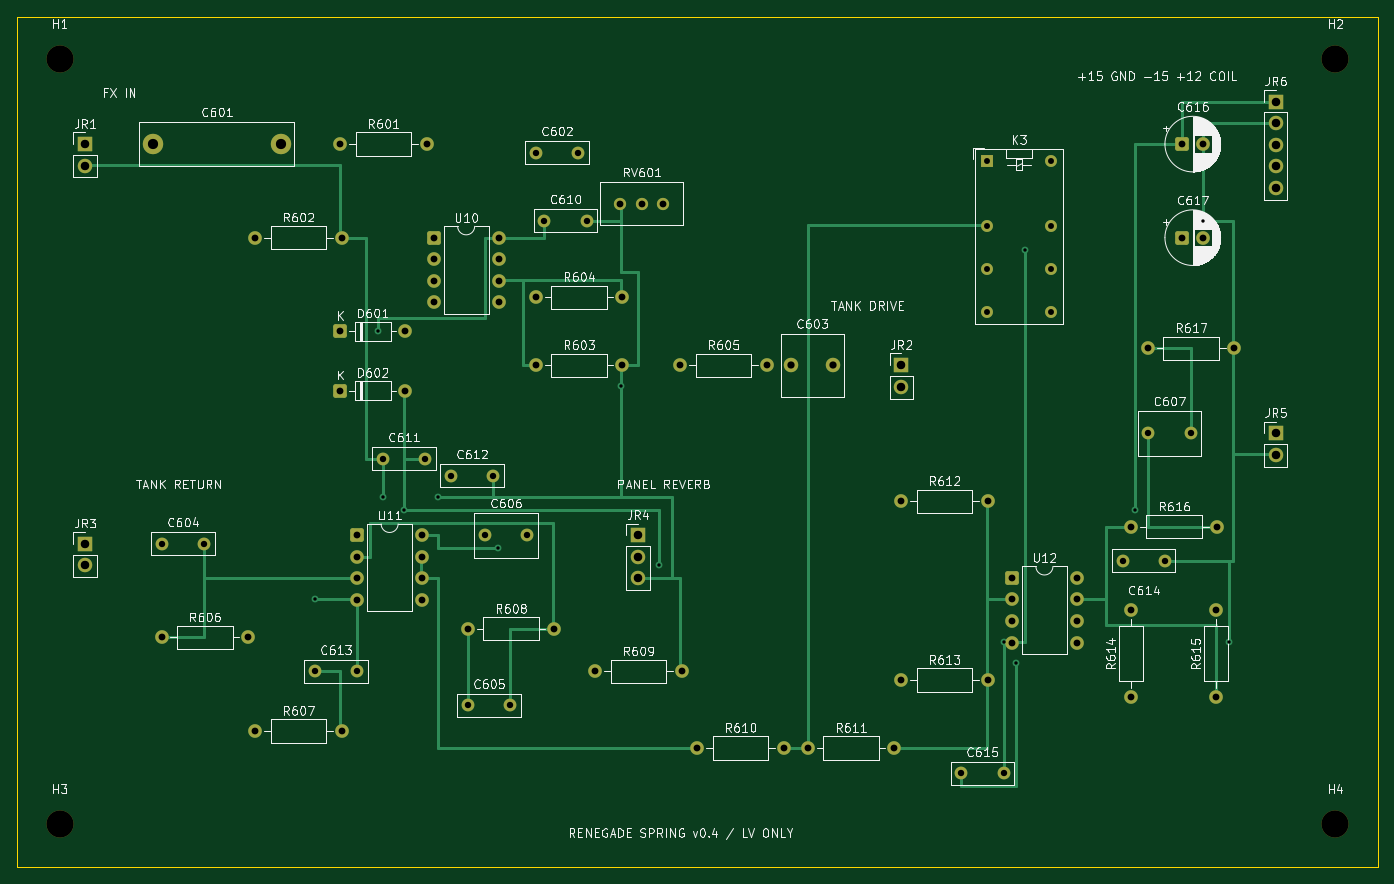
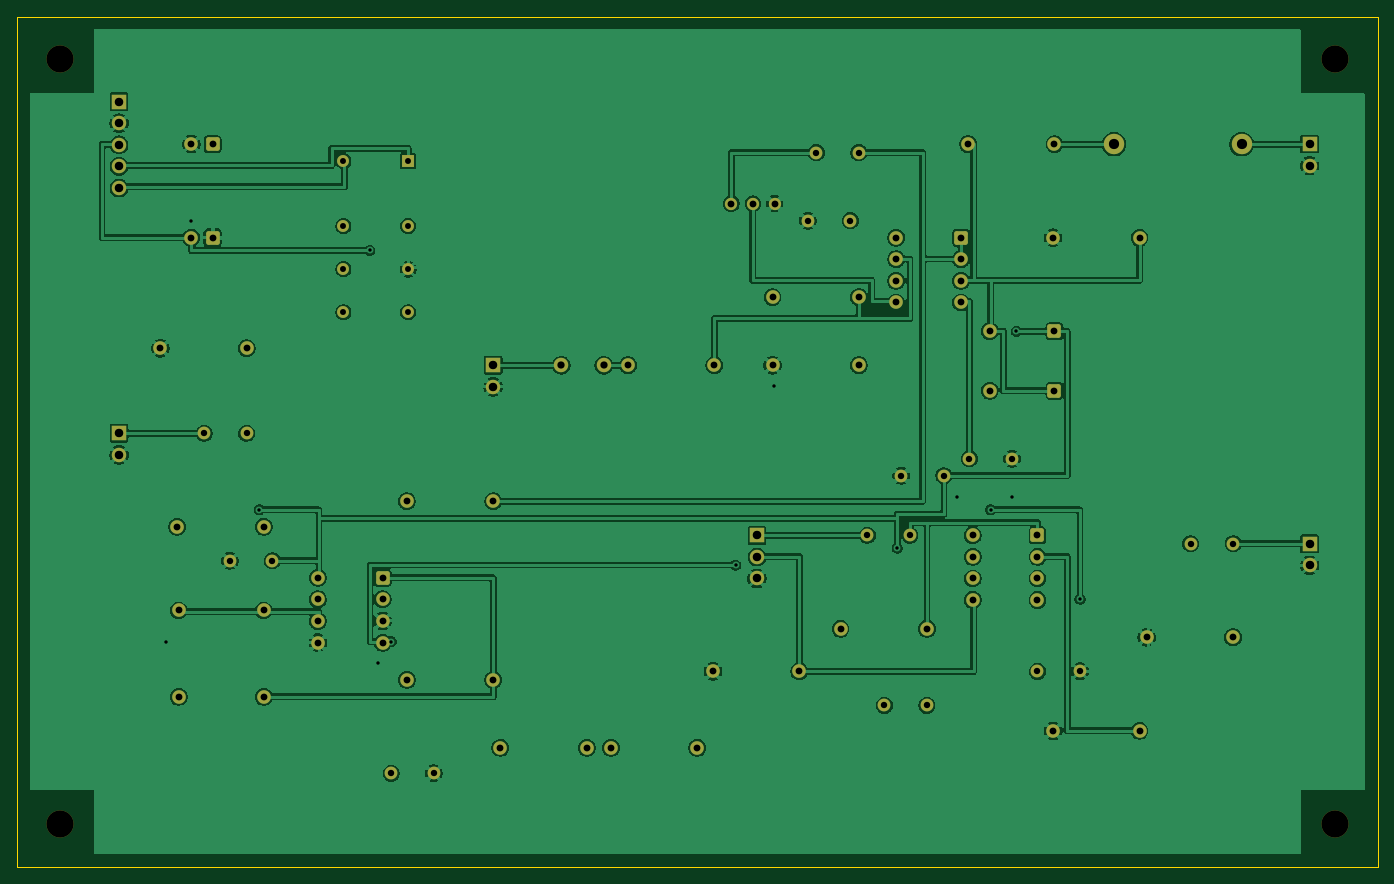
Circuit board: 8 layer files. Board 160.0 x 100.0 mm.
- bottom_copper: Renegade_Reverb-B_Cu.gbl (204526 bytes)
- bottom_mask: Renegade_Reverb-B_Mask.gbs (5476 bytes)
- outline: Renegade_Reverb-Edge_Cuts.gm1 (630 bytes)
- top_copper: Renegade_Reverb-F_Cu.gtl (16991 bytes)
- top_mask: Renegade_Reverb-F_Mask.gts (5476 bytes)
- top_silk: Renegade_Reverb-F_Silkscreen.gto (166748 bytes)
- drill: Renegade_Reverb-NPTH.drl (374 bytes)
- drill: Renegade_Reverb-PTH.drl (2389 bytes)

=== bottom_copper: Renegade_Reverb-B_Cu.gbl (204526 bytes, source omitted) ===
=== bottom_mask: Renegade_Reverb-B_Mask.gbs ===
%TF.GenerationSoftware,KiCad,Pcbnew,10.0.6*%
%TF.CreationDate,2026-11-11T05:21:15-08:00*%
%TF.ProjectId,Renegade_Reverb,52656e65-6761-4646-955f-526576657262,rev?*%
%TF.SameCoordinates,Original*%
%TF.FileFunction,Soldermask,Bot*%
%TF.FilePolarity,Negative*%
%FSLAX46Y46*%
G04 Gerber Fmt 4.6, Leading zero omitted, Abs format (unit mm)*
G04 Created by KiCad (PCBNEW 10.0.6) date 2026-11-11 05:21:15*
%MOMM*%
%LPD*%
G01*
G04 APERTURE LIST*
G04 Aperture macros list*
%AMRoundRect*
0 Rectangle with rounded corners*
0 $1 Rounding radius*
0 $2 $3 $4 $5 $6 $7 $8 $9 X,Y pos of 4 corners*
0 Add a 4 corners polygon primitive as box body*
4,1,4,$2,$3,$4,$5,$6,$7,$8,$9,$2,$3,0*
0 Add four circle primitives for the rounded corners*
1,1,$1+$1,$2,$3*
1,1,$1+$1,$4,$5*
1,1,$1+$1,$6,$7*
1,1,$1+$1,$8,$9*
0 Add four rect primitives between the rounded corners*
20,1,$1+$1,$2,$3,$4,$5,0*
20,1,$1+$1,$4,$5,$6,$7,0*
20,1,$1+$1,$6,$7,$8,$9,0*
20,1,$1+$1,$8,$9,$2,$3,0*%
G04 Aperture macros list end*
%ADD10C,1.600000*%
%ADD11C,1.500000*%
%ADD12RoundRect,0.250000X-0.550000X-0.550000X0.550000X-0.550000X0.550000X0.550000X-0.550000X0.550000X0*%
%ADD13R,1.700000X1.700000*%
%ADD14C,1.700000*%
%ADD15C,3.200000*%
%ADD16C,2.400000*%
%ADD17R,1.400000X1.400000*%
%ADD18C,1.400000*%
%ADD19C,1.440000*%
G04 APERTURE END LIST*
D10*
%TO.C,R606*%
X17000000Y-73000000D03*
X27160000Y-73000000D03*
%TD*%
D11*
%TO.C,C611*%
X43000000Y-52000000D03*
X48000000Y-52000000D03*
%TD*%
D12*
%TO.C,U11*%
X40000000Y-61000000D03*
D10*
X40000000Y-63540000D03*
X40000000Y-66080000D03*
X40000000Y-68620000D03*
X47620000Y-68620000D03*
X47620000Y-66080000D03*
X47620000Y-63540000D03*
X47620000Y-61000000D03*
%TD*%
D13*
%TO.C,JR4*%
X73000000Y-61000000D03*
D14*
X73000000Y-63540000D03*
X73000000Y-66080000D03*
%TD*%
%TO.C,C603*%
X91000000Y-41000000D03*
X96000000Y-41000000D03*
%TD*%
D10*
%TO.C,R604*%
X61000000Y-33000000D03*
X71160000Y-33000000D03*
%TD*%
%TO.C,R608*%
X53000000Y-72000000D03*
X63160000Y-72000000D03*
%TD*%
D11*
%TO.C,C610*%
X62000000Y-24000000D03*
X67000000Y-24000000D03*
%TD*%
D10*
%TO.C,R609*%
X68000000Y-77000000D03*
X78160000Y-77000000D03*
%TD*%
D12*
%TO.C,U12*%
X117000000Y-66000000D03*
D10*
X117000000Y-68540000D03*
X117000000Y-71080000D03*
X117000000Y-73620000D03*
X124620000Y-73620000D03*
X124620000Y-71080000D03*
X124620000Y-68540000D03*
X124620000Y-66000000D03*
%TD*%
D15*
%TO.C,H4*%
X155000000Y-95000000D03*
%TD*%
D11*
%TO.C,C607*%
X133000000Y-49000000D03*
X138000000Y-49000000D03*
%TD*%
D13*
%TO.C,JR3*%
X8000000Y-62000000D03*
D14*
X8000000Y-64540000D03*
%TD*%
D16*
%TO.C,C601*%
X16000000Y-15000000D03*
X31000000Y-15000000D03*
%TD*%
D10*
%TO.C,R614*%
X131000000Y-80000000D03*
X131000000Y-69840000D03*
%TD*%
%TO.C,R612*%
X104000000Y-57000000D03*
X114160000Y-57000000D03*
%TD*%
D13*
%TO.C,JR5*%
X148000000Y-49000000D03*
D14*
X148000000Y-51540000D03*
%TD*%
D17*
%TO.C,K3*%
X114000000Y-17000000D03*
D18*
X114000000Y-24620000D03*
X114000000Y-29700000D03*
X114000000Y-34780000D03*
X121620000Y-34780000D03*
X121620000Y-29700000D03*
X121620000Y-24620000D03*
X121620000Y-17000000D03*
%TD*%
D11*
%TO.C,C606*%
X55000000Y-61000000D03*
X60000000Y-61000000D03*
%TD*%
D10*
%TO.C,R613*%
X104000000Y-78000000D03*
X114160000Y-78000000D03*
%TD*%
D12*
%TO.C,C616*%
X137000000Y-15000000D03*
D10*
X139500000Y-15000000D03*
%TD*%
D13*
%TO.C,JR2*%
X104000000Y-41000000D03*
D14*
X104000000Y-43540000D03*
%TD*%
D15*
%TO.C,H3*%
X5000000Y-95000000D03*
%TD*%
D10*
%TO.C,R602*%
X28000000Y-26000000D03*
X38160000Y-26000000D03*
%TD*%
D11*
%TO.C,C605*%
X53000000Y-81000000D03*
X58000000Y-81000000D03*
%TD*%
D10*
%TO.C,R603*%
X61000000Y-41000000D03*
X71160000Y-41000000D03*
%TD*%
D12*
%TO.C,D602*%
X38000000Y-44000000D03*
D10*
X45620000Y-44000000D03*
%TD*%
%TO.C,R601*%
X38000000Y-15000000D03*
X48160000Y-15000000D03*
%TD*%
D12*
%TO.C,D601*%
X38000000Y-37000000D03*
D10*
X45620000Y-37000000D03*
%TD*%
D13*
%TO.C,JR1*%
X8000000Y-15000000D03*
D14*
X8000000Y-17540000D03*
%TD*%
D11*
%TO.C,C615*%
X111000000Y-89000000D03*
X116000000Y-89000000D03*
%TD*%
D10*
%TO.C,R605*%
X78000000Y-41000000D03*
X88160000Y-41000000D03*
%TD*%
%TO.C,R611*%
X93000000Y-86000000D03*
X103160000Y-86000000D03*
%TD*%
%TO.C,R610*%
X80000000Y-86000000D03*
X90160000Y-86000000D03*
%TD*%
D11*
%TO.C,C612*%
X51000000Y-54000000D03*
X56000000Y-54000000D03*
%TD*%
%TO.C,C613*%
X35000000Y-77000000D03*
X40000000Y-77000000D03*
%TD*%
%TO.C,C614*%
X130000000Y-64000000D03*
X135000000Y-64000000D03*
%TD*%
D19*
%TO.C,RV601*%
X76000000Y-22000000D03*
X73460000Y-22000000D03*
X70920000Y-22000000D03*
%TD*%
D10*
%TO.C,R607*%
X28000000Y-84000000D03*
X38160000Y-84000000D03*
%TD*%
D15*
%TO.C,H1*%
X5000000Y-5000000D03*
%TD*%
D11*
%TO.C,C604*%
X17000000Y-62000000D03*
X22000000Y-62000000D03*
%TD*%
D10*
%TO.C,R616*%
X131000000Y-60000000D03*
X141160000Y-60000000D03*
%TD*%
D11*
%TO.C,C602*%
X61000000Y-16000000D03*
X66000000Y-16000000D03*
%TD*%
D15*
%TO.C,H2*%
X155000000Y-5000000D03*
%TD*%
D13*
%TO.C,JR6*%
X148000000Y-10000000D03*
D14*
X148000000Y-12540000D03*
X148000000Y-15080000D03*
X148000000Y-17620000D03*
X148000000Y-20160000D03*
%TD*%
D12*
%TO.C,C617*%
X137000000Y-26000000D03*
D10*
X139500000Y-26000000D03*
%TD*%
%TO.C,R615*%
X141000000Y-80000000D03*
X141000000Y-69840000D03*
%TD*%
D12*
%TO.C,U10*%
X49000000Y-26000000D03*
D10*
X49000000Y-28540000D03*
X49000000Y-31080000D03*
X49000000Y-33620000D03*
X56620000Y-33620000D03*
X56620000Y-31080000D03*
X56620000Y-28540000D03*
X56620000Y-26000000D03*
%TD*%
%TO.C,R617*%
X133000000Y-39000000D03*
X143160000Y-39000000D03*
%TD*%
M02*

=== outline: Renegade_Reverb-Edge_Cuts.gm1 ===
%TF.GenerationSoftware,KiCad,Pcbnew,10.0.6*%
%TF.CreationDate,2026-11-11T05:21:15-08:00*%
%TF.ProjectId,Renegade_Reverb,52656e65-6761-4646-955f-526576657262,rev?*%
%TF.SameCoordinates,Original*%
%TF.FileFunction,Profile,NP*%
%FSLAX46Y46*%
G04 Gerber Fmt 4.6, Leading zero omitted, Abs format (unit mm)*
G04 Created by KiCad (PCBNEW 10.0.6) date 2026-11-11 05:21:15*
%MOMM*%
%LPD*%
G01*
G04 APERTURE LIST*
%TA.AperFunction,Profile*%
%ADD10C,0.050000*%
%TD*%
G04 APERTURE END LIST*
D10*
X0Y0D02*
X160000000Y0D01*
X0Y-100000000D02*
X0Y0D01*
X160000000Y0D02*
X160000000Y-100000000D01*
X160000000Y-100000000D02*
X0Y-100000000D01*
M02*

=== top_copper: Renegade_Reverb-F_Cu.gtl (16991 bytes, source omitted) ===
=== top_mask: Renegade_Reverb-F_Mask.gts ===
%TF.GenerationSoftware,KiCad,Pcbnew,10.0.6*%
%TF.CreationDate,2026-11-11T05:21:15-08:00*%
%TF.ProjectId,Renegade_Reverb,52656e65-6761-4646-955f-526576657262,rev?*%
%TF.SameCoordinates,Original*%
%TF.FileFunction,Soldermask,Top*%
%TF.FilePolarity,Negative*%
%FSLAX46Y46*%
G04 Gerber Fmt 4.6, Leading zero omitted, Abs format (unit mm)*
G04 Created by KiCad (PCBNEW 10.0.6) date 2026-11-11 05:21:15*
%MOMM*%
%LPD*%
G01*
G04 APERTURE LIST*
G04 Aperture macros list*
%AMRoundRect*
0 Rectangle with rounded corners*
0 $1 Rounding radius*
0 $2 $3 $4 $5 $6 $7 $8 $9 X,Y pos of 4 corners*
0 Add a 4 corners polygon primitive as box body*
4,1,4,$2,$3,$4,$5,$6,$7,$8,$9,$2,$3,0*
0 Add four circle primitives for the rounded corners*
1,1,$1+$1,$2,$3*
1,1,$1+$1,$4,$5*
1,1,$1+$1,$6,$7*
1,1,$1+$1,$8,$9*
0 Add four rect primitives between the rounded corners*
20,1,$1+$1,$2,$3,$4,$5,0*
20,1,$1+$1,$4,$5,$6,$7,0*
20,1,$1+$1,$6,$7,$8,$9,0*
20,1,$1+$1,$8,$9,$2,$3,0*%
G04 Aperture macros list end*
%ADD10C,1.600000*%
%ADD11C,1.500000*%
%ADD12RoundRect,0.250000X-0.550000X-0.550000X0.550000X-0.550000X0.550000X0.550000X-0.550000X0.550000X0*%
%ADD13R,1.700000X1.700000*%
%ADD14C,1.700000*%
%ADD15C,3.200000*%
%ADD16C,2.400000*%
%ADD17R,1.400000X1.400000*%
%ADD18C,1.400000*%
%ADD19C,1.440000*%
G04 APERTURE END LIST*
D10*
%TO.C,R606*%
X17000000Y-73000000D03*
X27160000Y-73000000D03*
%TD*%
D11*
%TO.C,C611*%
X43000000Y-52000000D03*
X48000000Y-52000000D03*
%TD*%
D12*
%TO.C,U11*%
X40000000Y-61000000D03*
D10*
X40000000Y-63540000D03*
X40000000Y-66080000D03*
X40000000Y-68620000D03*
X47620000Y-68620000D03*
X47620000Y-66080000D03*
X47620000Y-63540000D03*
X47620000Y-61000000D03*
%TD*%
D13*
%TO.C,JR4*%
X73000000Y-61000000D03*
D14*
X73000000Y-63540000D03*
X73000000Y-66080000D03*
%TD*%
%TO.C,C603*%
X91000000Y-41000000D03*
X96000000Y-41000000D03*
%TD*%
D10*
%TO.C,R604*%
X61000000Y-33000000D03*
X71160000Y-33000000D03*
%TD*%
%TO.C,R608*%
X53000000Y-72000000D03*
X63160000Y-72000000D03*
%TD*%
D11*
%TO.C,C610*%
X62000000Y-24000000D03*
X67000000Y-24000000D03*
%TD*%
D10*
%TO.C,R609*%
X68000000Y-77000000D03*
X78160000Y-77000000D03*
%TD*%
D12*
%TO.C,U12*%
X117000000Y-66000000D03*
D10*
X117000000Y-68540000D03*
X117000000Y-71080000D03*
X117000000Y-73620000D03*
X124620000Y-73620000D03*
X124620000Y-71080000D03*
X124620000Y-68540000D03*
X124620000Y-66000000D03*
%TD*%
D15*
%TO.C,H4*%
X155000000Y-95000000D03*
%TD*%
D11*
%TO.C,C607*%
X133000000Y-49000000D03*
X138000000Y-49000000D03*
%TD*%
D13*
%TO.C,JR3*%
X8000000Y-62000000D03*
D14*
X8000000Y-64540000D03*
%TD*%
D16*
%TO.C,C601*%
X16000000Y-15000000D03*
X31000000Y-15000000D03*
%TD*%
D10*
%TO.C,R614*%
X131000000Y-80000000D03*
X131000000Y-69840000D03*
%TD*%
%TO.C,R612*%
X104000000Y-57000000D03*
X114160000Y-57000000D03*
%TD*%
D13*
%TO.C,JR5*%
X148000000Y-49000000D03*
D14*
X148000000Y-51540000D03*
%TD*%
D17*
%TO.C,K3*%
X114000000Y-17000000D03*
D18*
X114000000Y-24620000D03*
X114000000Y-29700000D03*
X114000000Y-34780000D03*
X121620000Y-34780000D03*
X121620000Y-29700000D03*
X121620000Y-24620000D03*
X121620000Y-17000000D03*
%TD*%
D11*
%TO.C,C606*%
X55000000Y-61000000D03*
X60000000Y-61000000D03*
%TD*%
D10*
%TO.C,R613*%
X104000000Y-78000000D03*
X114160000Y-78000000D03*
%TD*%
D12*
%TO.C,C616*%
X137000000Y-15000000D03*
D10*
X139500000Y-15000000D03*
%TD*%
D13*
%TO.C,JR2*%
X104000000Y-41000000D03*
D14*
X104000000Y-43540000D03*
%TD*%
D15*
%TO.C,H3*%
X5000000Y-95000000D03*
%TD*%
D10*
%TO.C,R602*%
X28000000Y-26000000D03*
X38160000Y-26000000D03*
%TD*%
D11*
%TO.C,C605*%
X53000000Y-81000000D03*
X58000000Y-81000000D03*
%TD*%
D10*
%TO.C,R603*%
X61000000Y-41000000D03*
X71160000Y-41000000D03*
%TD*%
D12*
%TO.C,D602*%
X38000000Y-44000000D03*
D10*
X45620000Y-44000000D03*
%TD*%
%TO.C,R601*%
X38000000Y-15000000D03*
X48160000Y-15000000D03*
%TD*%
D12*
%TO.C,D601*%
X38000000Y-37000000D03*
D10*
X45620000Y-37000000D03*
%TD*%
D13*
%TO.C,JR1*%
X8000000Y-15000000D03*
D14*
X8000000Y-17540000D03*
%TD*%
D11*
%TO.C,C615*%
X111000000Y-89000000D03*
X116000000Y-89000000D03*
%TD*%
D10*
%TO.C,R605*%
X78000000Y-41000000D03*
X88160000Y-41000000D03*
%TD*%
%TO.C,R611*%
X93000000Y-86000000D03*
X103160000Y-86000000D03*
%TD*%
%TO.C,R610*%
X80000000Y-86000000D03*
X90160000Y-86000000D03*
%TD*%
D11*
%TO.C,C612*%
X51000000Y-54000000D03*
X56000000Y-54000000D03*
%TD*%
%TO.C,C613*%
X35000000Y-77000000D03*
X40000000Y-77000000D03*
%TD*%
%TO.C,C614*%
X130000000Y-64000000D03*
X135000000Y-64000000D03*
%TD*%
D19*
%TO.C,RV601*%
X76000000Y-22000000D03*
X73460000Y-22000000D03*
X70920000Y-22000000D03*
%TD*%
D10*
%TO.C,R607*%
X28000000Y-84000000D03*
X38160000Y-84000000D03*
%TD*%
D15*
%TO.C,H1*%
X5000000Y-5000000D03*
%TD*%
D11*
%TO.C,C604*%
X17000000Y-62000000D03*
X22000000Y-62000000D03*
%TD*%
D10*
%TO.C,R616*%
X131000000Y-60000000D03*
X141160000Y-60000000D03*
%TD*%
D11*
%TO.C,C602*%
X61000000Y-16000000D03*
X66000000Y-16000000D03*
%TD*%
D15*
%TO.C,H2*%
X155000000Y-5000000D03*
%TD*%
D13*
%TO.C,JR6*%
X148000000Y-10000000D03*
D14*
X148000000Y-12540000D03*
X148000000Y-15080000D03*
X148000000Y-17620000D03*
X148000000Y-20160000D03*
%TD*%
D12*
%TO.C,C617*%
X137000000Y-26000000D03*
D10*
X139500000Y-26000000D03*
%TD*%
%TO.C,R615*%
X141000000Y-80000000D03*
X141000000Y-69840000D03*
%TD*%
D12*
%TO.C,U10*%
X49000000Y-26000000D03*
D10*
X49000000Y-28540000D03*
X49000000Y-31080000D03*
X49000000Y-33620000D03*
X56620000Y-33620000D03*
X56620000Y-31080000D03*
X56620000Y-28540000D03*
X56620000Y-26000000D03*
%TD*%
%TO.C,R617*%
X133000000Y-39000000D03*
X143160000Y-39000000D03*
%TD*%
M02*

=== top_silk: Renegade_Reverb-F_Silkscreen.gto (166748 bytes, source omitted) ===
=== drill: Renegade_Reverb-NPTH.drl ===
M48
; DRILL file KiCad 10.0.6 date 2026-11-11T05:21:16
; FORMAT={-:-/ absolute / metric / decimal}
; #@! TF.CreationDate,2026-11-11T05:21:16-08:00
; #@! TF.GenerationSoftware,Kicad,Pcbnew,10.0.6
; #@! TF.FileFunction,NonPlated,1,2,NPTH
FMAT,2
METRIC
; #@! TA.AperFunction,NonPlated,NPTH,ComponentDrill
T1C3.200
%
G90
G05
T1
X5.0Y-5.0
X5.0Y-95.0
X155.0Y-5.0
X155.0Y-95.0
M30

=== drill: Renegade_Reverb-PTH.drl ===
M48
; DRILL file KiCad 10.0.6 date 2026-11-11T05:21:16
; FORMAT={-:-/ absolute / metric / decimal}
; #@! TF.CreationDate,2026-11-11T05:21:16-08:00
; #@! TF.GenerationSoftware,Kicad,Pcbnew,10.0.6
; #@! TF.FileFunction,Plated,1,2,PTH
FMAT,2
METRIC
; #@! TA.AperFunction,Plated,PTH,ViaDrill
T1C0.400
; #@! TA.AperFunction,Plated,PTH,ComponentDrill
T2C0.700
; #@! TA.AperFunction,Plated,PTH,ComponentDrill
T3C0.750
; #@! TA.AperFunction,Plated,PTH,ComponentDrill
T4C0.800
; #@! TA.AperFunction,Plated,PTH,ComponentDrill
T5C0.850
; #@! TA.AperFunction,Plated,PTH,ComponentDrill
T6C1.000
; #@! TA.AperFunction,Plated,PTH,ComponentDrill
T7C1.200
%
G90
G05
T1
X35.0Y-68.5
X42.5Y-37.0
X43.0Y-56.5
X45.5Y-58.0
X49.5Y-56.5
X56.5Y-62.5
X71.0Y-43.5
X75.5Y-64.5
X116.0Y-73.5
X117.5Y-76.0
X118.5Y-27.5
X131.5Y-58.0
X139.5Y-24.0
X142.5Y-73.5
T2
X114.0Y-17.0
X114.0Y-24.62
X114.0Y-29.7
X114.0Y-34.78
X121.62Y-17.0
X121.62Y-24.62
X121.62Y-29.7
X121.62Y-34.78
T3
X17.0Y-62.0
X22.0Y-62.0
X35.0Y-77.0
X40.0Y-77.0
X43.0Y-52.0
X48.0Y-52.0
X51.0Y-54.0
X53.0Y-81.0
X55.0Y-61.0
X56.0Y-54.0
X58.0Y-81.0
X60.0Y-61.0
X61.0Y-16.0
X62.0Y-24.0
X66.0Y-16.0
X67.0Y-24.0
X111.0Y-89.0
X116.0Y-89.0
X130.0Y-64.0
X133.0Y-49.0
X135.0Y-64.0
X138.0Y-49.0
T4
X17.0Y-73.0
X27.16Y-73.0
X28.0Y-26.0
X28.0Y-84.0
X38.0Y-15.0
X38.0Y-37.0
X38.0Y-44.0
X38.16Y-26.0
X38.16Y-84.0
X40.0Y-61.0
X40.0Y-63.54
X40.0Y-66.08
X40.0Y-68.62
X45.62Y-37.0
X45.62Y-44.0
X47.62Y-61.0
X47.62Y-63.54
X47.62Y-66.08
X47.62Y-68.62
X48.16Y-15.0
X49.0Y-26.0
X49.0Y-28.54
X49.0Y-31.08
X49.0Y-33.62
X53.0Y-72.0
X56.62Y-26.0
X56.62Y-28.54
X56.62Y-31.08
X56.62Y-33.62
X61.0Y-33.0
X61.0Y-41.0
X63.16Y-72.0
X68.0Y-77.0
X70.92Y-22.0
X71.16Y-33.0
X71.16Y-41.0
X73.46Y-22.0
X76.0Y-22.0
X78.0Y-41.0
X78.16Y-77.0
X80.0Y-86.0
X88.16Y-41.0
X90.16Y-86.0
X93.0Y-86.0
X103.16Y-86.0
X104.0Y-57.0
X104.0Y-78.0
X114.16Y-57.0
X114.16Y-78.0
X117.0Y-66.0
X117.0Y-68.54
X117.0Y-71.08
X117.0Y-73.62
X124.62Y-66.0
X124.62Y-68.54
X124.62Y-71.08
X124.62Y-73.62
X131.0Y-60.0
X131.0Y-69.84
X131.0Y-80.0
X133.0Y-39.0
X137.0Y-15.0
X137.0Y-26.0
X139.5Y-15.0
X139.5Y-26.0
X141.0Y-69.84
X141.0Y-80.0
X141.16Y-60.0
X143.16Y-39.0
T5
X91.0Y-41.0
X96.0Y-41.0
T6
X8.0Y-15.0
X8.0Y-17.54
X8.0Y-62.0
X8.0Y-64.54
X73.0Y-61.0
X73.0Y-63.54
X73.0Y-66.08
X104.0Y-41.0
X104.0Y-43.54
X148.0Y-10.0
X148.0Y-12.54
X148.0Y-15.08
X148.0Y-17.62
X148.0Y-20.16
X148.0Y-49.0
X148.0Y-51.54
T7
X16.0Y-15.0
X31.0Y-15.0
M30
